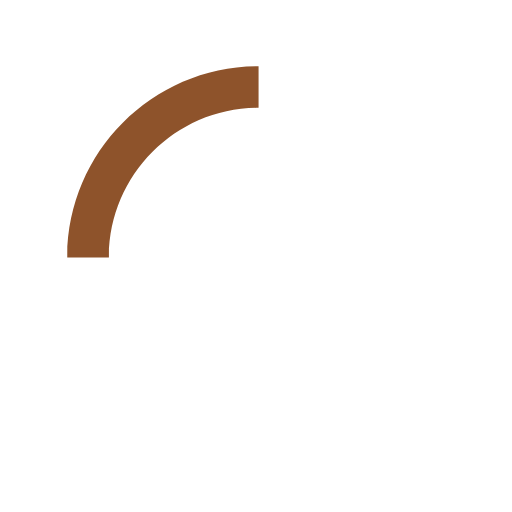
t = 0.00 s
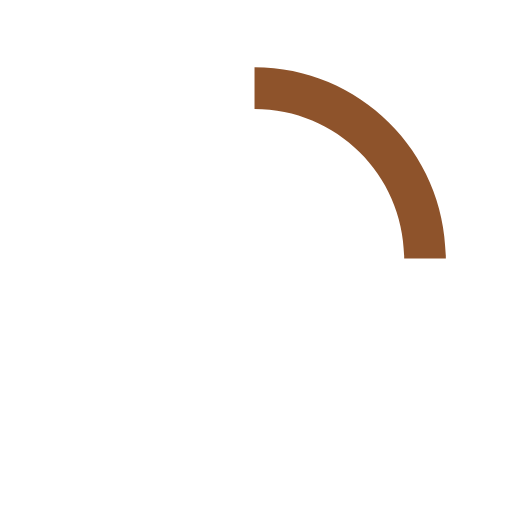
t = 0.15 s
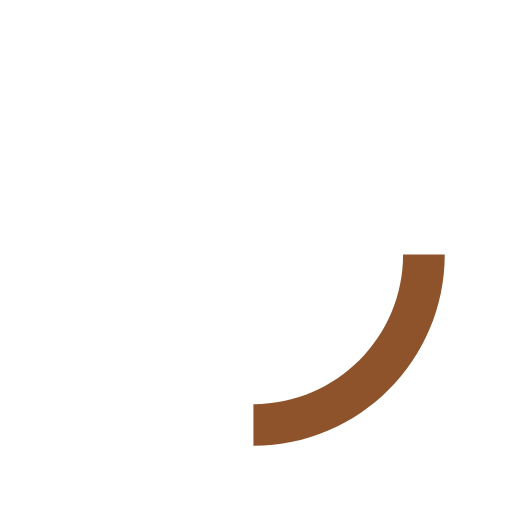
t = 0.30 s
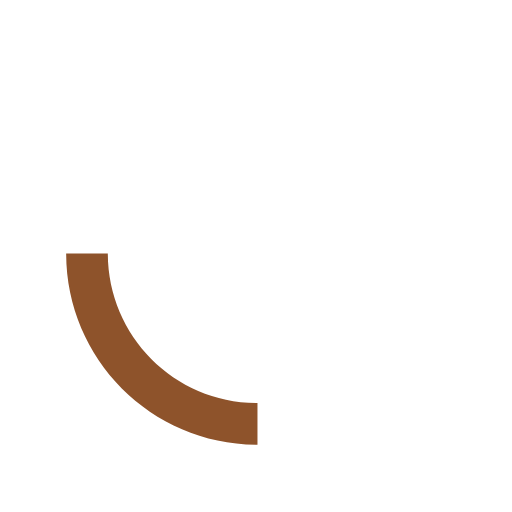
t = 0.45 s

The animated SVG that drew these frames (rendered in a browser with its animation timeline set to each time). Animation: 1 SMIL element (animateTransform=1); one cycle of 0.60 s, repeats indefinitely.

<svg version="1.1" id="loader-1" xmlns="http://www.w3.org/2000/svg" xmlns:xlink="http://www.w3.org/1999/xlink" x="0px" y="0px"
  width="40px" height="40px" viewBox="0 0 50 50" style="enable-background:new 0 0 50 50;" xml:space="preserve">
  <path fill="#8e532b" d="M25.251,6.461c-10.318,0-18.683,8.365-18.683,18.683h4.068c0-8.071,6.543-14.615,14.615-14.615V6.461z">
    <animateTransform attributeType="xml"
    attributeName="transform"
    type="rotate"
    from="0 25 25"
    to="360 25 25"
    dur="0.6s"
    repeatCount="indefinite"/>
  </path>
</svg>
